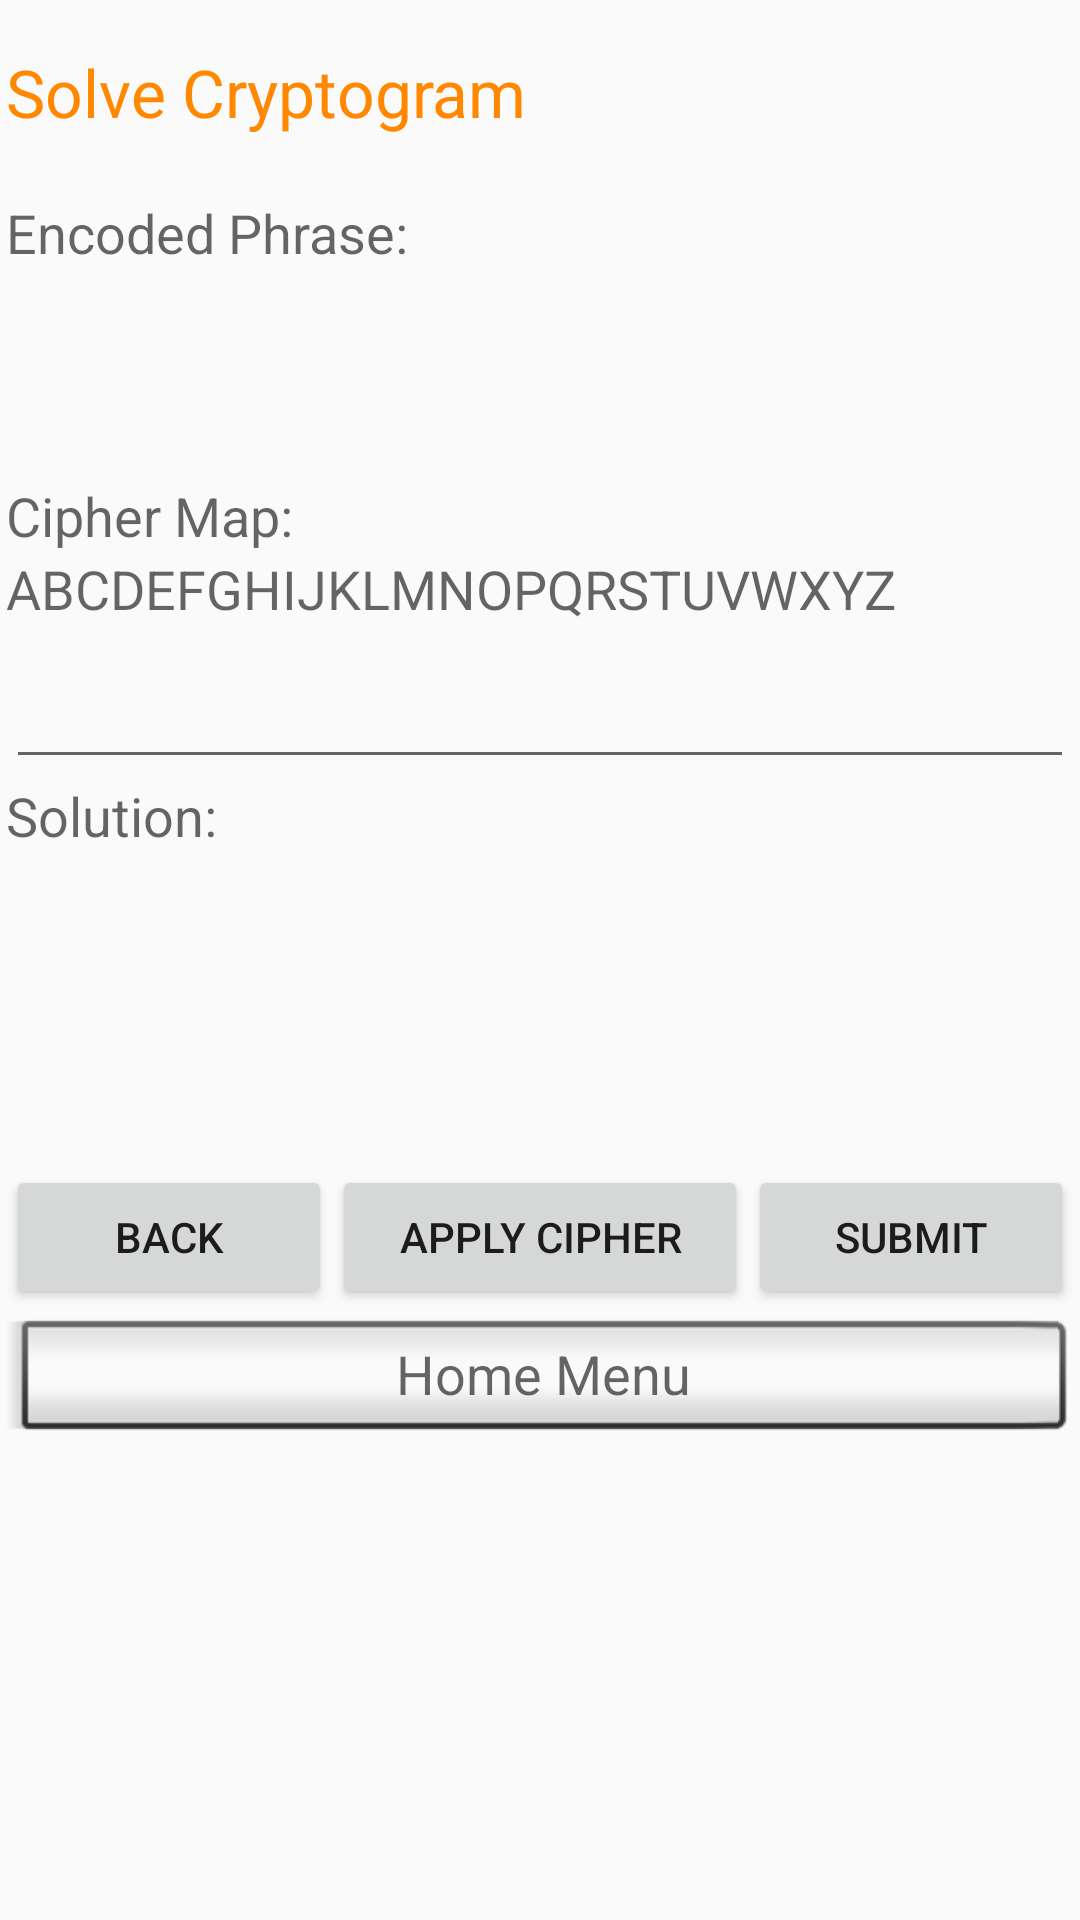

Produce the Android XML layout that renders to this screen, including the resource entries it uses.
<!-- AndroidManifest.xml: application theme AppTheme -->
<!-- res/layout/activity_cryptogram_play.xml -->
<?xml version="1.0" encoding="utf-8"?>
<android.support.constraint.ConstraintLayout xmlns:android="http://schemas.android.com/apk/res/android"
    xmlns:app="http://schemas.android.com/apk/res-auto"
    xmlns:tools="http://schemas.android.com/tools"
    android:layout_width="match_parent"
    android:layout_height="match_parent"
    tools:context=".CryptogramActivity">

    <RelativeLayout
        android:layout_width="match_parent"
        android:layout_height="match_parent">

        <LinearLayout
            android:layout_width="356dp"
            android:layout_height="478dp"
            android:layout_alignParentTop="true"
            android:layout_centerHorizontal="true"
            android:layout_marginTop="16dp"
            android:orientation="vertical">

            <TextView
                android:id="@+id/lblSolveCryptogram"
                android:layout_width="match_parent"
                android:layout_height="wrap_content"
                android:text="Solve Cryptogram"
                android:textAppearance="@android:style/TextAppearance.Material.Large"
                android:textColor="@android:color/holo_orange_dark" />

            <LinearLayout
                android:layout_width="match_parent"
                android:layout_height="20dp"
                android:orientation="horizontal"></LinearLayout>

            <LinearLayout
                android:layout_width="match_parent"
                android:layout_height="wrap_content"
                android:orientation="horizontal">

                <TextView
                    android:id="@+id/lblEncodedLabel"
                    android:layout_width="match_parent"
                    android:layout_height="wrap_content"
                    android:text="Encoded Phrase: "
                    android:textAppearance="@android:style/TextAppearance.Material.Medium" />

            </LinearLayout>

            <LinearLayout
                android:layout_width="match_parent"
                android:layout_height="wrap_content"
                android:orientation="horizontal">

                <TextView
                    android:id="@+id/lblEncodedPhrase"
                    android:layout_width="match_parent"
                    android:layout_height="60dp"
                    android:textAppearance="@android:style/TextAppearance.Material.Small" />

            </LinearLayout>

            <LinearLayout
                android:layout_width="match_parent"
                android:layout_height="10dp"
                android:orientation="horizontal"></LinearLayout>

            <LinearLayout
                android:layout_width="match_parent"
                android:layout_height="wrap_content"
                android:orientation="horizontal">

                <TextView
                    android:id="@+id/lblCipherMap"
                    android:layout_width="wrap_content"
                    android:layout_height="wrap_content"
                    android:layout_weight="1"
                    android:text="@string/ciphermap"
                    android:textAppearance="@android:style/TextAppearance.Material.Medium" />
            </LinearLayout>

            <LinearLayout
                android:layout_width="match_parent"
                android:layout_height="wrap_content"
                android:orientation="horizontal">

                <TextView
                    android:id="@+id/lblPlayAlphabet"
                    android:layout_width="wrap_content"
                    android:layout_height="wrap_content"
                    android:layout_weight="1"
                    android:text="ABCDEFGHIJKLMNOPQRSTUVWXYZ"
                    android:textAppearance="@android:style/TextAppearance.Material.Medium" />

            </LinearLayout>

            <LinearLayout
                android:layout_width="match_parent"
                android:layout_height="10dp"
                android:orientation="horizontal"></LinearLayout>

            <LinearLayout
                android:layout_width="match_parent"
                android:layout_height="wrap_content"
                android:orientation="horizontal">

                <EditText
                    android:id="@+id/txtPlayCipher"
                    android:layout_width="wrap_content"
                    android:layout_height="wrap_content"
                    android:layout_weight="1"
                    android:ems="10"
                    android:inputType="textPersonName"
                    android:maxLength="26"
                    android:textAppearance="@android:style/TextAppearance.Material.Medium" />

            </LinearLayout>

            <LinearLayout
                android:layout_width="match_parent"
                android:layout_height="wrap_content"
                android:orientation="horizontal">

                <TextView
                    android:id="@+id/lblAttemptMessage"
                    android:layout_width="match_parent"
                    android:layout_height="wrap_content"
                    android:text="Solution:"
                    android:textAppearance="@android:style/TextAppearance.Material.Medium" />

            </LinearLayout>

            <LinearLayout
                android:layout_width="match_parent"
                android:layout_height="wrap_content"
                android:orientation="horizontal">

                <TextView
                    android:id="@+id/lblPlayVerifySolution"
                    android:layout_width="wrap_content"
                    android:layout_height="60dp"
                    android:layout_weight="1"
                    android:textAppearance="@android:style/TextAppearance.Material.Small" />

            </LinearLayout>

            <LinearLayout
                android:layout_width="match_parent"
                android:layout_height="10dp"
                android:orientation="horizontal"></LinearLayout>

            <LinearLayout
                android:layout_width="match_parent"
                android:layout_height="wrap_content"
                android:orientation="horizontal">

                <TextView
                    android:id="@+id/lblAttemptsMade"
                    android:layout_width="wrap_content"
                    android:layout_height="wrap_content"
                    android:layout_weight="1"
                    android:textAppearance="@android:style/TextAppearance.Material.Medium" />
            </LinearLayout>

            <LinearLayout
                android:layout_width="match_parent"
                android:layout_height="10dp"
                android:orientation="horizontal"></LinearLayout>

            <LinearLayout
                android:layout_width="match_parent"
                android:layout_height="wrap_content"
                android:orientation="horizontal">

                <Button
                    android:id="@+id/btnPlayCancel"
                    android:layout_width="wrap_content"
                    android:layout_height="wrap_content"
                    android:layout_weight="1"
                    android:onClick="handlePlayPuzzleClick"
                    android:text="@string/backtopuzzles" />

                <Button
                    android:id="@+id/btnPlayTest"
                    android:layout_width="wrap_content"
                    android:layout_height="wrap_content"
                    android:layout_weight="1"
                    android:onClick="handlePlayPuzzleClick"
                    android:text="@string/test" />

                <Button
                    android:id="@+id/btnPlaySolve"
                    android:layout_width="wrap_content"
                    android:layout_height="wrap_content"
                    android:layout_weight="1"
                    android:onClick="handlePlayPuzzleClick"
                    android:text="@string/submit" />
            </LinearLayout>

            <LinearLayout
                android:layout_width="match_parent"
                android:layout_height="wrap_content"
                android:orientation="horizontal">

                <Button
                    android:id="@+id/btnPlayPuzzleHomeMenu"
                    style="@android:style/Widget.Material.Light.Button.Inset"
                    android:layout_width="match_parent"
                    android:layout_height="wrap_content"
                    android:onClick="handlePlayPuzzleClick"
                    android:text="Home Menu"
                    android:textAppearance="@android:style/TextAppearance.Material.Medium" />
            </LinearLayout>

        </LinearLayout>
    </RelativeLayout>
</android.support.constraint.ConstraintLayout>
<!-- resources referenced by this layout -->
<resources>
  <string name="backtopuzzles">Back</string>
  <string name="ciphermap">Cipher Map: </string>
  <string name="submit">Submit</string>
  <string name="test">Apply Cipher</string>
  <style name="AppTheme" parent="Theme.AppCompat.Light.DarkActionBar">
          
          <item name="colorPrimary">@color/colorPrimary</item>
          <item name="colorPrimaryDark">@color/colorPrimaryDark</item>
          <item name="colorAccent">@color/colorAccent</item>
      </style>
  <!-- not gathered from this repository: default colours our renderer supplied (Android Studio template values) -->
  <color name="colorPrimary">#FF6200EE</color>
  <color name="colorPrimaryDark">#FF3700B3</color>
  <color name="colorAccent">#FF03DAC5</color>
</resources>
